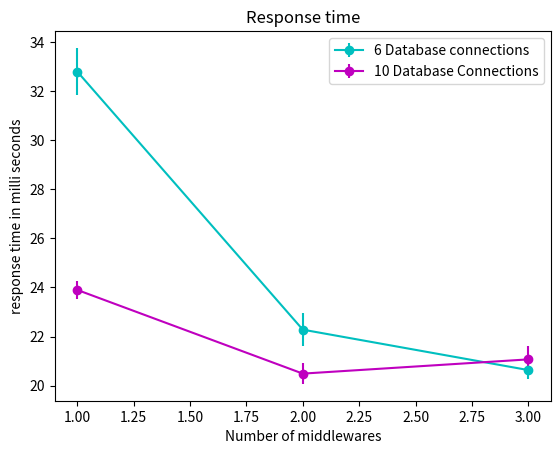

Write Python code to recreate this figure.
import numpy as np
import matplotlib.pyplot as plt

# example data
#with open("response_time_means.txt") as f:
#    y = f.read().splitlines()
#with open("response_time_std.txt") as f:
#    error=f.read().splitlines()

#y=[float(i) for i in y]
#error=[float(i) for i in error]

#rows=len(y)
#x=np.arange(0, 1800, 20)

x=[1,2,3]
y_6=[32.797,  22.282, 20.635]
std_6=[0.96750,0.68500, 0.37250]

y_10=[23.900, 20.490,  21.070]
std_10=[0.35500,0.42000, 0.56500]

fig, ax0 = plt.subplots(nrows=1, sharex=True)
ax0.errorbar(x, y_6, yerr=std_6, fmt='-oc', ecolor='c', capthick=2)
ax0.errorbar(x, y_10, yerr=std_10, fmt='-om', ecolor='m', capthick=2)
ax0.set_title('Response time')
ax0.set_xlabel('Number of middlewares')
ax0.set_ylabel('response time in milli seconds')
plt.legend(['6 Database connections', '10 Database Connections'], loc=1)
plt.xlim([0.9,3.1])
plt.show()
